Run: headless pygame with SDL's dummy video driver; simulated clock (each Clock.tick advances the game by its frame time, no real sleeping); random seed 0; keys injected as events and as key.get_pressed() state; no mouse input.
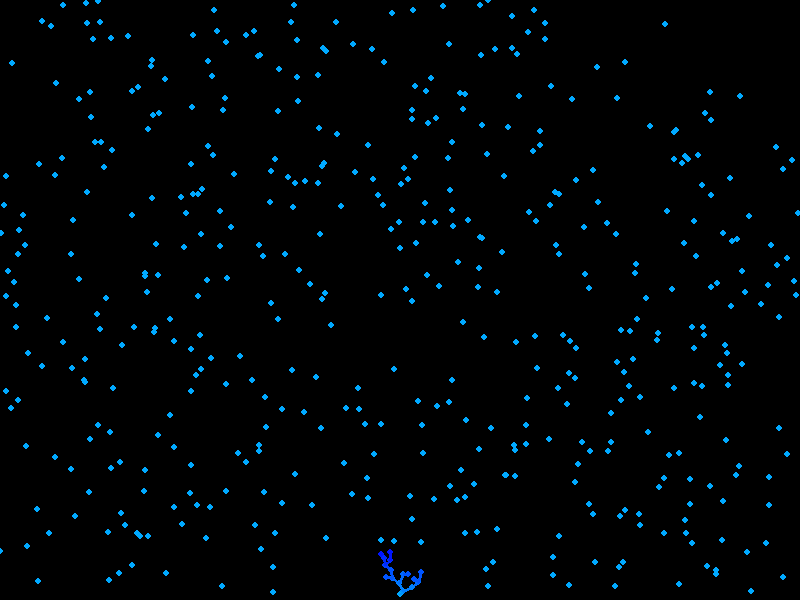
Frame 1 of 4 · flips 1–60 · no input
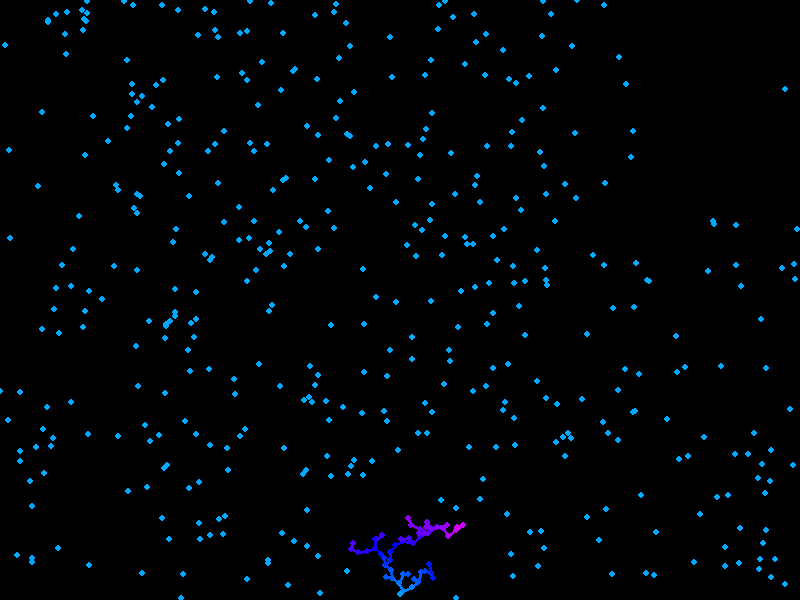
Frame 2 of 4 · flips 61–180 · tapped SPACE, RETURN · held RIGHT (→), D
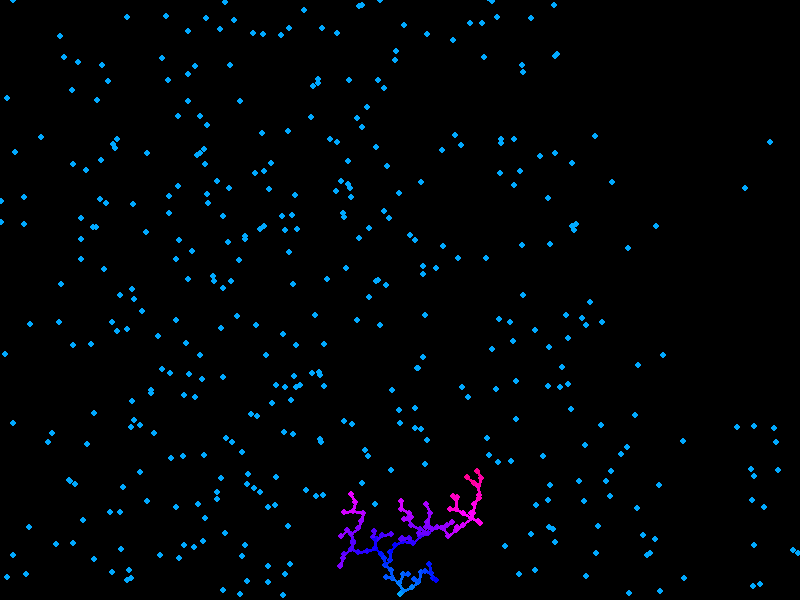
Frame 3 of 4 · flips 181–300 · held DOWN (↓), S
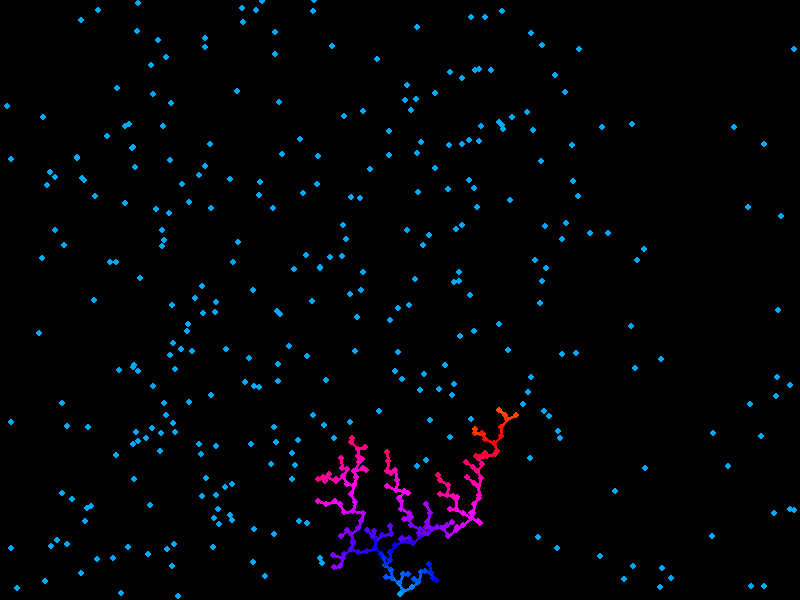
Frame 4 of 4 · flips 301–420 · held LEFT (←), A, UP (↑), W

The pygame program that drew these frames:

import pygame
import random
from pygame.locals import *
import math
import colorsys

pygame.init()

#settings
WIDTH = 800
HEIGHT = 600
FPS = 60

clock = pygame.time.Clock()

screen = pygame.display.set_mode((WIDTH, HEIGHT))
bg = (0,0,0) #backround color

#variables
noise = 10
threshold = 10 #closness threshold
threshold_squared = threshold**2
bias = 2 #bias for y movement
starting_hue = 200

#class for particles
class Paricle:
     def __init__(self, id, radius):  
          self.id = id
          self.radius = radius
          #particle born on random x and y position
          self.x = random.randint(0, WIDTH) 
          self.y = random.randint(0, HEIGHT)

          #set starting color 
          self.hue = starting_hue
          self.rgb = colorsys.hsv_to_rgb(self.hue/360, 1.0, 1.0) #saturation and brightness at max = vibrant colors
          self.color = tuple(int(x*255) for x in self.rgb) #return numbers between 0-255 for rgb

          #check frozen
          self.frozen = False
          
          #parent for coloring
          self.parent = None #initially no parent since not frozen

     def update(self):
          #check if frozen
          if not self.frozen:
               self.x += random.uniform(-noise, noise)
               self.y += random.uniform(-noise, noise) +bias #adding bias to y for falling effect

               #wrap around logic: modulo operator: gives the remainder after divison
               self.x = (self.x+WIDTH) % WIDTH
               #self.y = (self.y+HEIGHT) % HEIGHT
               if self.y > HEIGHT:
                    self.y = 1
                    self.x = random.randint(0, HEIGHT) #random location when wrapping around
               self.check_freezing()
     
     def check_freezing(self):
          #each particle checks distance to frozen particles only
          for i in range(n):
               if particles_list[i].frozen:
                    dx = self.x - particles_list[i].x
                    #check y if only x is less then threshold
                    if dx < threshold:
                         dy = self.y - particles_list[i].y
                         #using pythagorem theorem
                         distance = dx**2 + dy**2
                         #check if the particle is close enough and already frozen
                         if distance < threshold_squared: 
                              self.frozen = True
                              self.parent = particles_list[i]
                              self.hue = self.parent.hue + 5
                              self.hue = self.hue %360 #wrap around to keep hue 0-360
                              #convert hue-saturation-value to rgb values
                              self.rgb = colorsys.hsv_to_rgb(self.hue/360, 1.0, 1.0) #update rgb
                              self.color = tuple(int(x*255) for x in self.rgb)
                              #particles get smaller and smaller
                              #self.radius = self.parent.radius * 0.98 #2% smaller but never reaches 0
                              return #early exit if close frozen particle found

     #display particle
     def draw(self, screen):
          pygame.draw.circle(screen, self.color, (self.x, self.y), self.radius)
          #draw a line between parent and child for smoother animation
          if self.parent != None: #either check if frozen or has parent
               pygame.draw.line(screen, self.color, (self.x, self.y), (self.parent.x, self.parent.y), 3)

particles_list = []
n=500

for i in range(n):
     particles_list.append(Paricle(id = i, radius = 3))

#seed frozen particle (can be random)
seed = particles_list[0] 
seed.frozen = True
#position the frozen particle
seed.x = WIDTH // 2
seed.y = HEIGHT- seed.radius *2

#main loop
def main():
     run = True
     while run:
          clock.tick(FPS)
          screen.fill(bg) #clears the screen each run, so that the particles don't trail of like snakes but are positined at their new position

          for event in pygame.event.get():
               if event.type == QUIT:
                    run = False

          #different loops for update and draw so all particles are in sync
          for particle in particles_list:
               particle.update()

          for particle in particles_list:
               particle.draw(screen)
          
          pygame.display.update()
                    
     pygame.quit()

if __name__ == '__main__':
     main()
